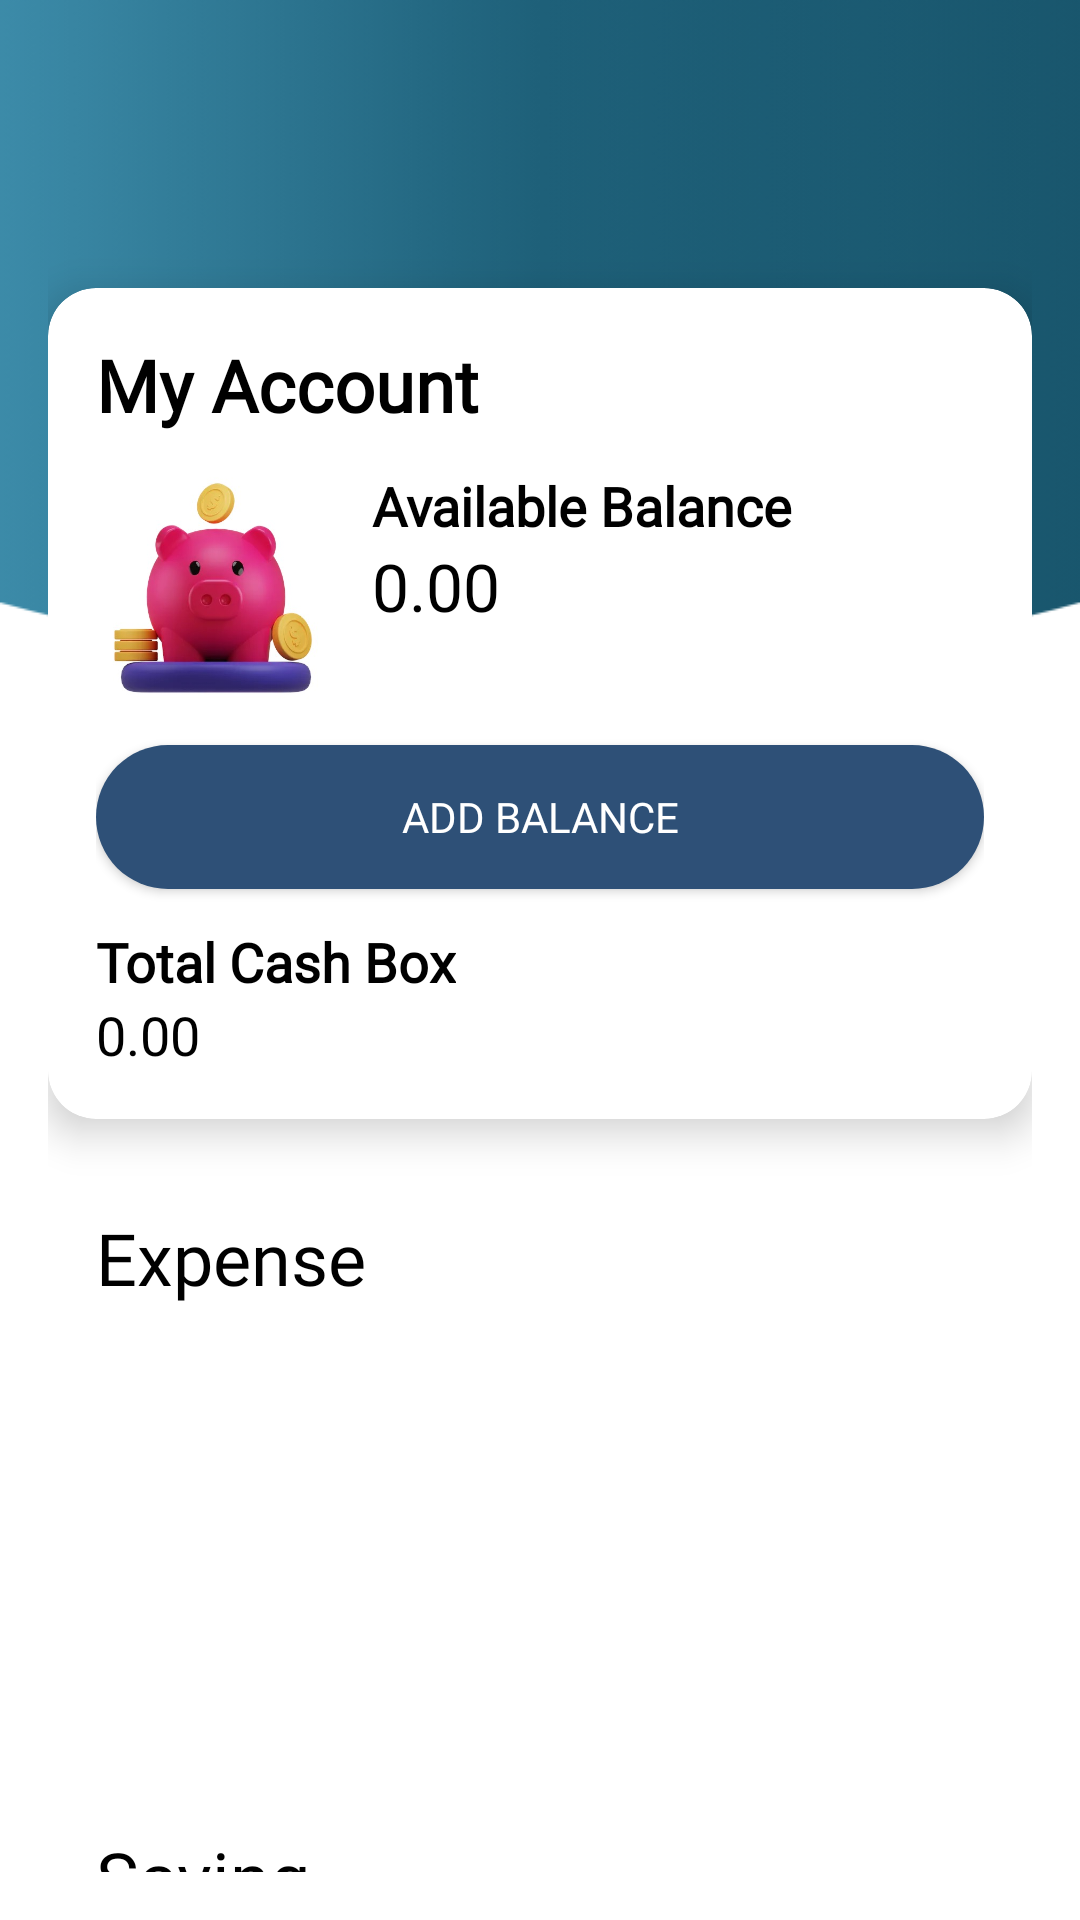

Here is an Android app screen rendered from its layout file. Give the layout XML and the strings, colors and styles it references.
<!-- AndroidManifest.xml: application theme Theme.AppCompat.NoActionBar -->
<!-- res/layout/fragment_home.xml -->
<androidx.constraintlayout.widget.ConstraintLayout
    xmlns:android="http://schemas.android.com/apk/res/android"
    xmlns:app="http://schemas.android.com/apk/res-auto"
    xmlns:tools="http://schemas.android.com/tools"
    android:layout_width="match_parent"
    android:layout_height="match_parent"
    android:padding="16dp"
    android:background="@drawable/bgtest003"
    tools:context=".Home.HomeFragment">




    
    <androidx.cardview.widget.CardView
        android:id="@+id/accountCard"
        android:layout_width="match_parent"
        android:layout_height="wrap_content"
        android:layout_marginTop="80dp"
        app:cardBackgroundColor="#FFFFFF"
        app:cardCornerRadius="16dp"
        app:cardElevation="8dp"
        app:layout_constraintEnd_toEndOf="parent"
        app:layout_constraintStart_toStartOf="parent"
        app:layout_constraintTop_toTopOf="parent">

        <LinearLayout
            android:layout_width="match_parent"
            android:layout_height="wrap_content"
            android:orientation="vertical"
            android:padding="16dp">

            <TextView
                android:id="@+id/My_AccountPN"
                android:layout_width="wrap_content"
                android:layout_height="wrap_content"
                android:fontFamily="@font/kanitregular"
                android:text="My Account"
                android:textColor="#000000"
                android:textSize="24sp"
                android:textStyle="bold" />

            <LinearLayout
                android:layout_width="match_parent"
                android:layout_height="wrap_content"
                android:layout_marginTop="12dp"
                android:orientation="horizontal">

                <ImageView
                    android:id="@+id/imageView4"
                    android:layout_width="80dp"
                    android:layout_height="80dp"
                    android:src="@drawable/qwqq" />

                <LinearLayout
                    android:layout_width="wrap_content"
                    android:layout_height="wrap_content"
                    android:layout_marginStart="12dp"
                    android:orientation="vertical">

                    <TextView
                        android:id="@+id/balanceTxt"
                        android:layout_width="wrap_content"
                        android:layout_height="wrap_content"
                        android:fontFamily="@font/kanitregular"
                        android:text="Available Balance"
                        android:textColor="#000000"
                        android:textSize="18sp"
                        android:textStyle="bold" />

                    <TextView
                        android:id="@+id/totalBalance"
                        android:layout_width="wrap_content"
                        android:layout_height="wrap_content"
                        android:fontFamily="@font/kanitregular"
                        android:text="0.00"
                        android:textColor="#000000"
                        android:textSize="22sp" />
                </LinearLayout>
            </LinearLayout>

            <Button
                android:id="@+id/addBalanceBtn"
                android:layout_width="match_parent"
                android:layout_height="wrap_content"
                android:layout_marginTop="12dp"
                android:background="@drawable/rounded_button2"
                android:fontFamily="@font/kanitregular"
                android:text="Add Balance" />

            <TextView
                android:id="@+id/balanceTxt2"
                android:layout_width="wrap_content"
                android:layout_height="wrap_content"
                android:layout_marginTop="12dp"
                android:fontFamily="@font/kanitregular"
                android:text="Total Cash Box"
                android:textColor="#000000"
                android:textSize="18sp"
                android:textStyle="bold" />

            <TextView
                android:id="@+id/balanceAmount2"
                android:layout_width="wrap_content"
                android:layout_height="wrap_content"
                android:fontFamily="@font/kanitregular"
                android:text="0.00"
                android:textColor="#000000"
                android:textSize="18sp" />

        </LinearLayout>
    </androidx.cardview.widget.CardView>

    
    <TextView
        android:id="@+id/textView2"
        android:layout_width="wrap_content"
        android:layout_height="wrap_content"
        android:layout_marginStart="16dp"
        android:layout_marginTop="30dp"
        android:fontFamily="@font/kanitregular"
        android:text="Expense"
        android:textColor="#000000"
        android:textSize="24sp"
        app:layout_constraintStart_toStartOf="parent"
        app:layout_constraintTop_toBottomOf="@id/accountCard" />

    <androidx.recyclerview.widget.RecyclerView
        android:id="@+id/RecyclerView"
        android:layout_width="match_parent"
        android:layout_height="150dp"
        android:layout_marginTop="4dp"
        android:fontFamily="@font/kanitregular"
        app:layout_constraintEnd_toEndOf="parent"
        app:layout_constraintStart_toStartOf="parent"
        app:layout_constraintTop_toBottomOf="@id/textView2" />


    
    <TextView
        android:id="@+id/textView3"
        android:layout_width="wrap_content"
        android:layout_height="wrap_content"
        android:layout_marginStart="16dp"
        android:layout_marginTop="20dp"
        android:fontFamily="@font/kanitregular"
        android:text="Saving"
        android:textColor="#000000"
        android:textSize="24sp"
        app:layout_constraintStart_toStartOf="parent"
        app:layout_constraintTop_toBottomOf="@id/RecyclerView" />

    <androidx.recyclerview.widget.RecyclerView
        android:id="@+id/RecyclerView2"
        android:layout_width="match_parent"
        android:layout_height="150dp"
        android:layout_marginTop="4dp"
        android:fontFamily="@font/kanitregular"
        app:layout_constraintEnd_toEndOf="parent"
        app:layout_constraintStart_toStartOf="parent"
        app:layout_constraintTop_toBottomOf="@id/textView3" />

</androidx.constraintlayout.widget.ConstraintLayout>
<!-- resources referenced by this layout -->
<resources>
  <!-- drawable bgtest003: png bitmap (drawable, 11093 bytes) -->
  <!-- drawable qwqq: jpeg bitmap (drawable, 23790 bytes) -->
  <!-- drawable rounded_button2 (drawable) -->
  <shape xmlns:android="http://schemas.android.com/apk/res/android" android:shape="rectangle">
      <solid android:color="#2E5077"/>
      <corners android:radius="25dp"/>
  </shape>
</resources>
